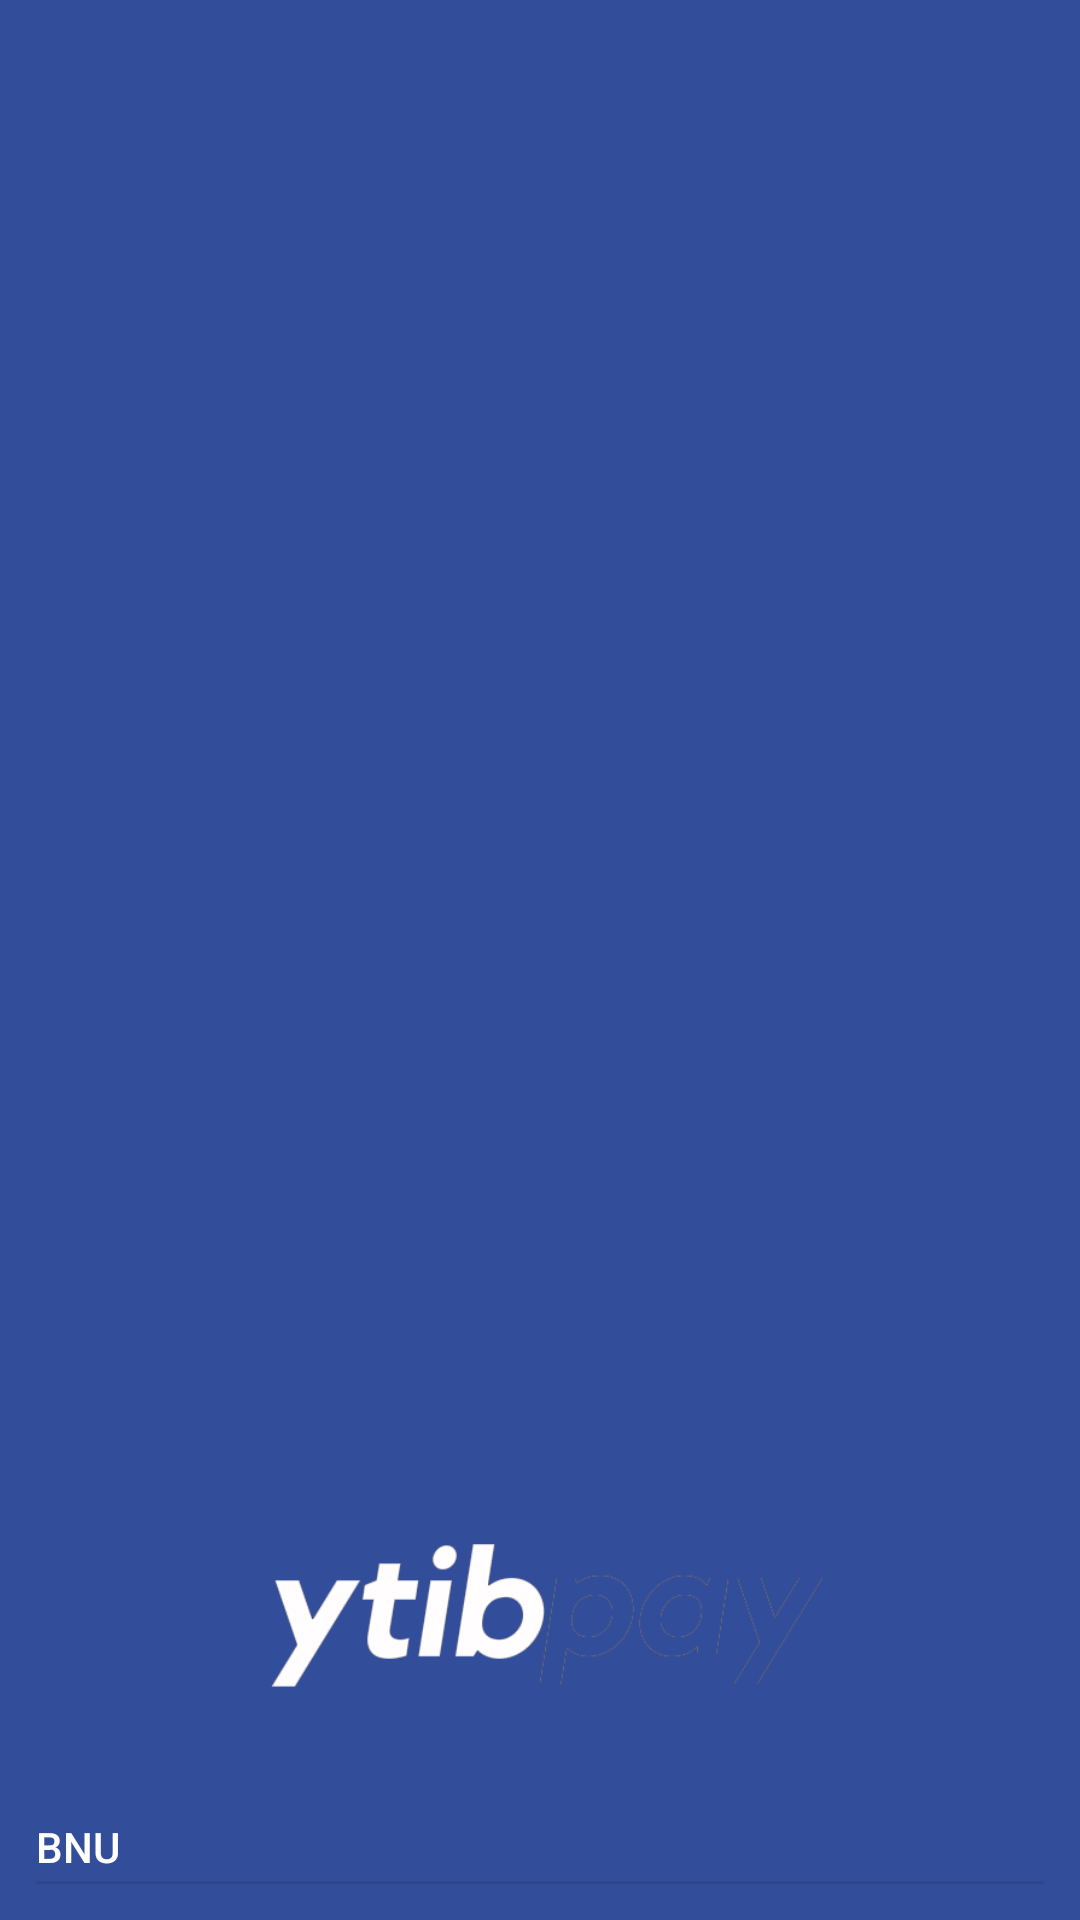

Layout XML and referenced resources for this Android screen:
<!-- AndroidManifest.xml: application theme AppTheme -->
<!-- res/layout/nav_header_layout.xml -->
<?xml version="1.0" encoding="utf-8"?>
<LinearLayout xmlns:android="http://schemas.android.com/apk/res/android"
    android:layout_width="match_parent"
    android:layout_height="196dp"
    android:gravity="bottom"
    android:orientation="vertical"
    android:background="@color/colorPrimary"
    android:padding="12dp"
    android:theme="@style/ThemeOverlay.AppCompat.Dark">

    <ImageView
        android:id="@+id/nav_header_circleimageview_id"
        android:layout_width="wrap_content"
        android:layout_height="120dp"
        android:padding="65dp"
        android:scaleType="centerCrop"
        android:src="@drawable/ytibpaylogo"/>

    <TextView
        android:id="@+id/nav_header_name_id"
        android:layout_width="wrap_content"
        android:layout_height="wrap_content"
        android:paddingTop="8dp"
        android:text="BNU"
        android:textAppearance="@style/Base.TextAppearance.AppCompat.Body2"
        android:textSize="14sp"
        android:textFontWeight="bold"
        android:textColor="@android:color/white"/>

    
        
        
        
        
        
        
        
        
        

    <View
        android:layout_marginTop="2dp"
        android:layout_width="match_parent"
        android:layout_height="1dp"
        android:layout_gravity="center_horizontal"
        android:background="#15000000"/>

</LinearLayout>
<!-- resources referenced by this layout -->
<resources>
  <color name="colorPrimary">#324d99</color>
  <!-- drawable ytibpaylogo: png bitmap (drawable, 17249 bytes) -->
  <style name="AppTheme" parent="Theme.AppCompat.Light.DarkActionBar">
          
          <item name="colorPrimary">@color/colorPrimary</item>
          <item name="colorPrimaryDark">@color/colorPrimaryDark</item>
          <item name="colorAccent">@color/colorAccent</item>
      </style>
  <color name="colorPrimaryDark">#273c76</color>
  <color name="colorAccent">#ff8400</color>
</resources>
